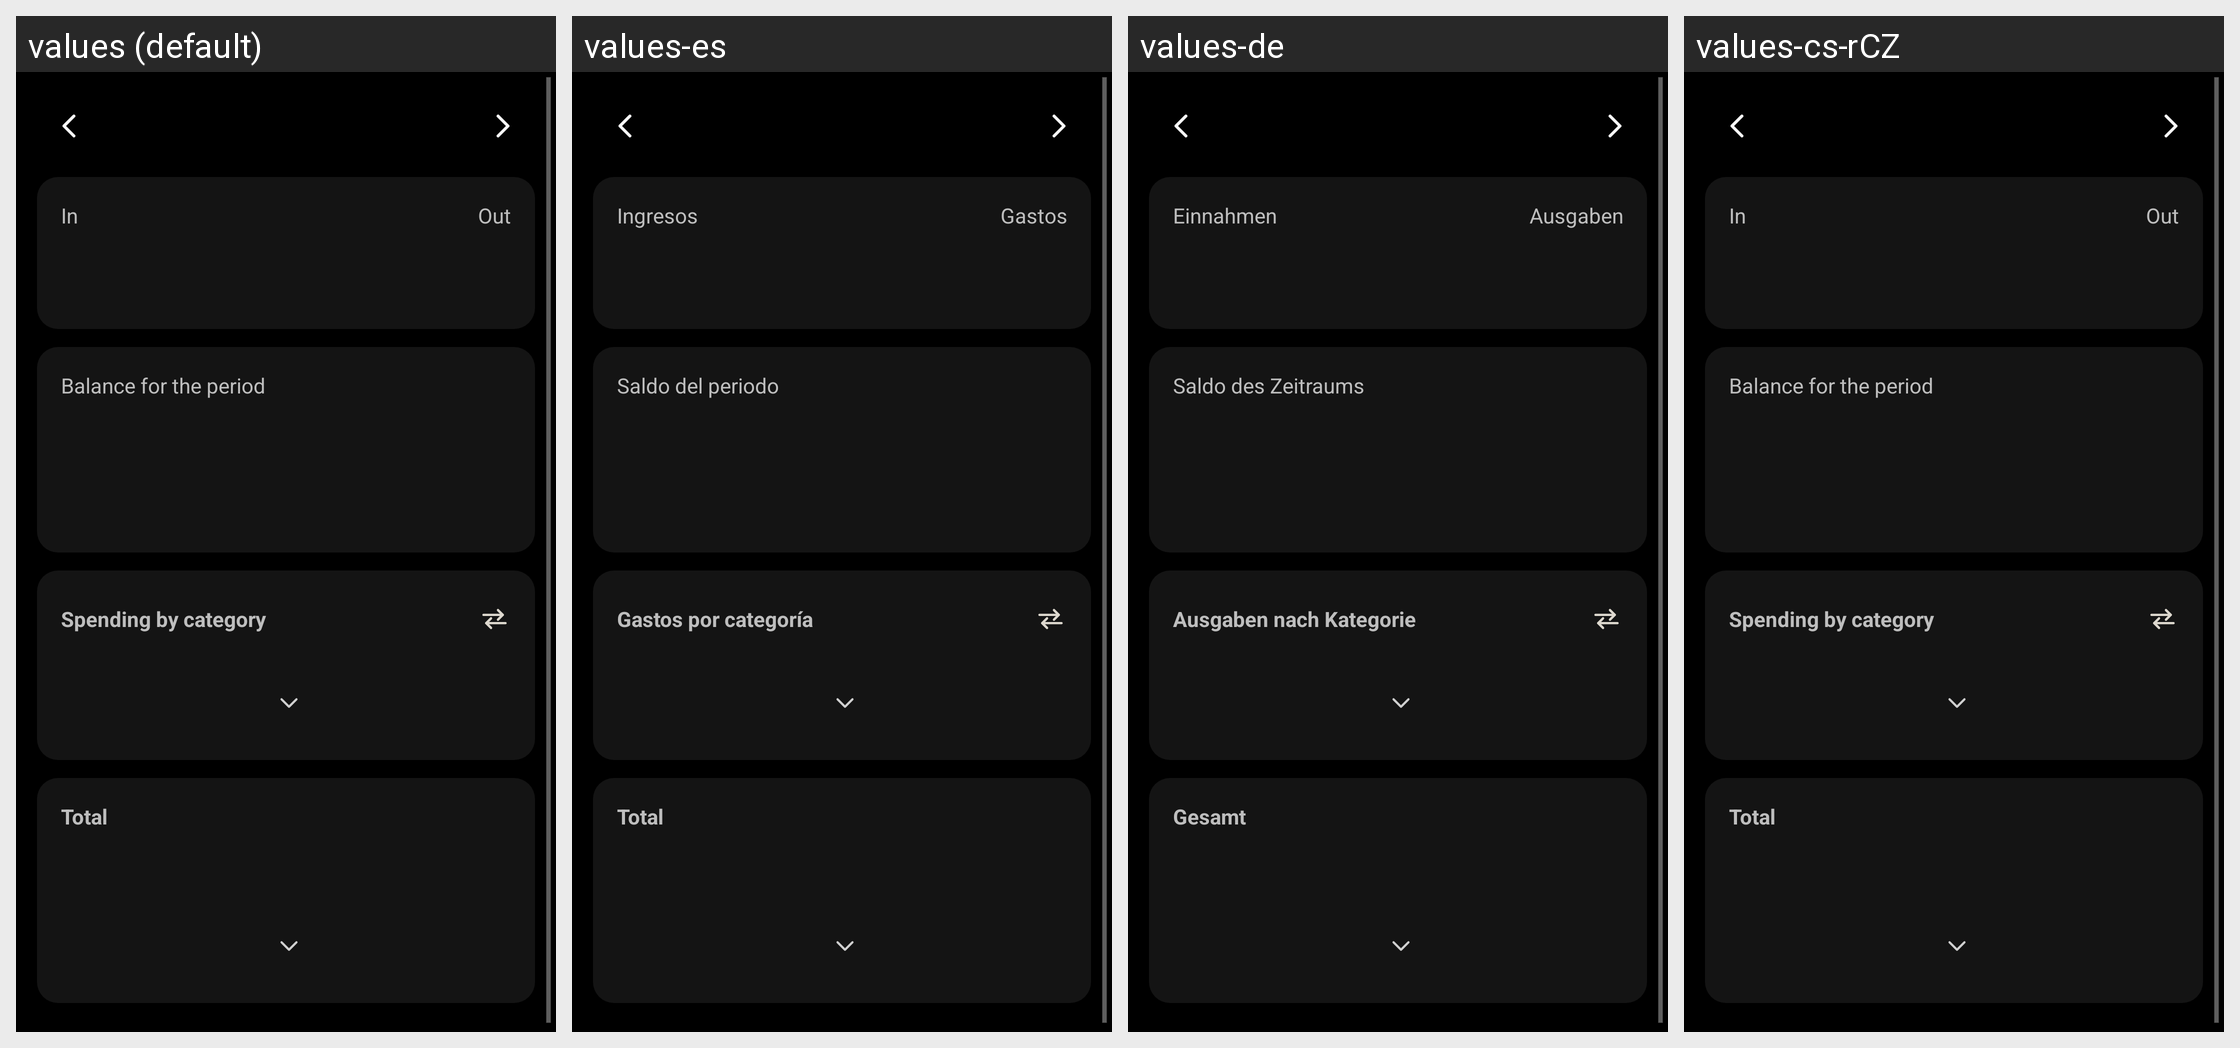

For this localized Android screen grid, give each drawn string resource with its value in every locale shown.
Android screen res/layout/summary_fragment.xml rendered under 4 locales, left to right: values (default), values-es, values-de, values-cs-rCZ. Device: Nexus 5 (rendered at 1080×1920; each locale shown at half size, 540×960, under a caption strip naming it); theme AppTheme.
Other locales in the repository, not shown: values-ca, values-da, values-fr, values-hu, values-it, values-ko, values-no-rNB, values-pl, values-pt-rBR, values-pt-rPT, values-ro, values-ru, values-sk, values-uk-rUA, values-zh-rCN, values-zh-rTW.
Strings drawn on this screen, with the default value and each locale's value (text and hints the layout hard-codes, and strings that could not be matched under every locale, appear in the picture but are not listed):

summary_income
  values: In
  values-es: Ingresos
  values-de: Einnahmen
  values-cs-rCZ: In  [not translated; the default value is used]

summary_expense
  values: Out
  values-es: Gastos
  values-de: Ausgaben
  values-cs-rCZ: Out  [not translated; the default value is used]

summary_saved
  values: Balance for the period
  values-es: Saldo del periodo
  values-de: Saldo des Zeitraums
  values-cs-rCZ: Balance for the period  [not translated; the default value is used]

summary_top_categories
  values: Spending by category
  values-es: Gastos por categoría
  values-de: Ausgaben nach Kategorie
  values-cs-rCZ: Spending by category  [not translated; the default value is used]

summary_net_worth
  values: Total
  values-es: Total
  values-de: Gesamt
  values-cs-rCZ: Total  [not translated; the default value is used]
